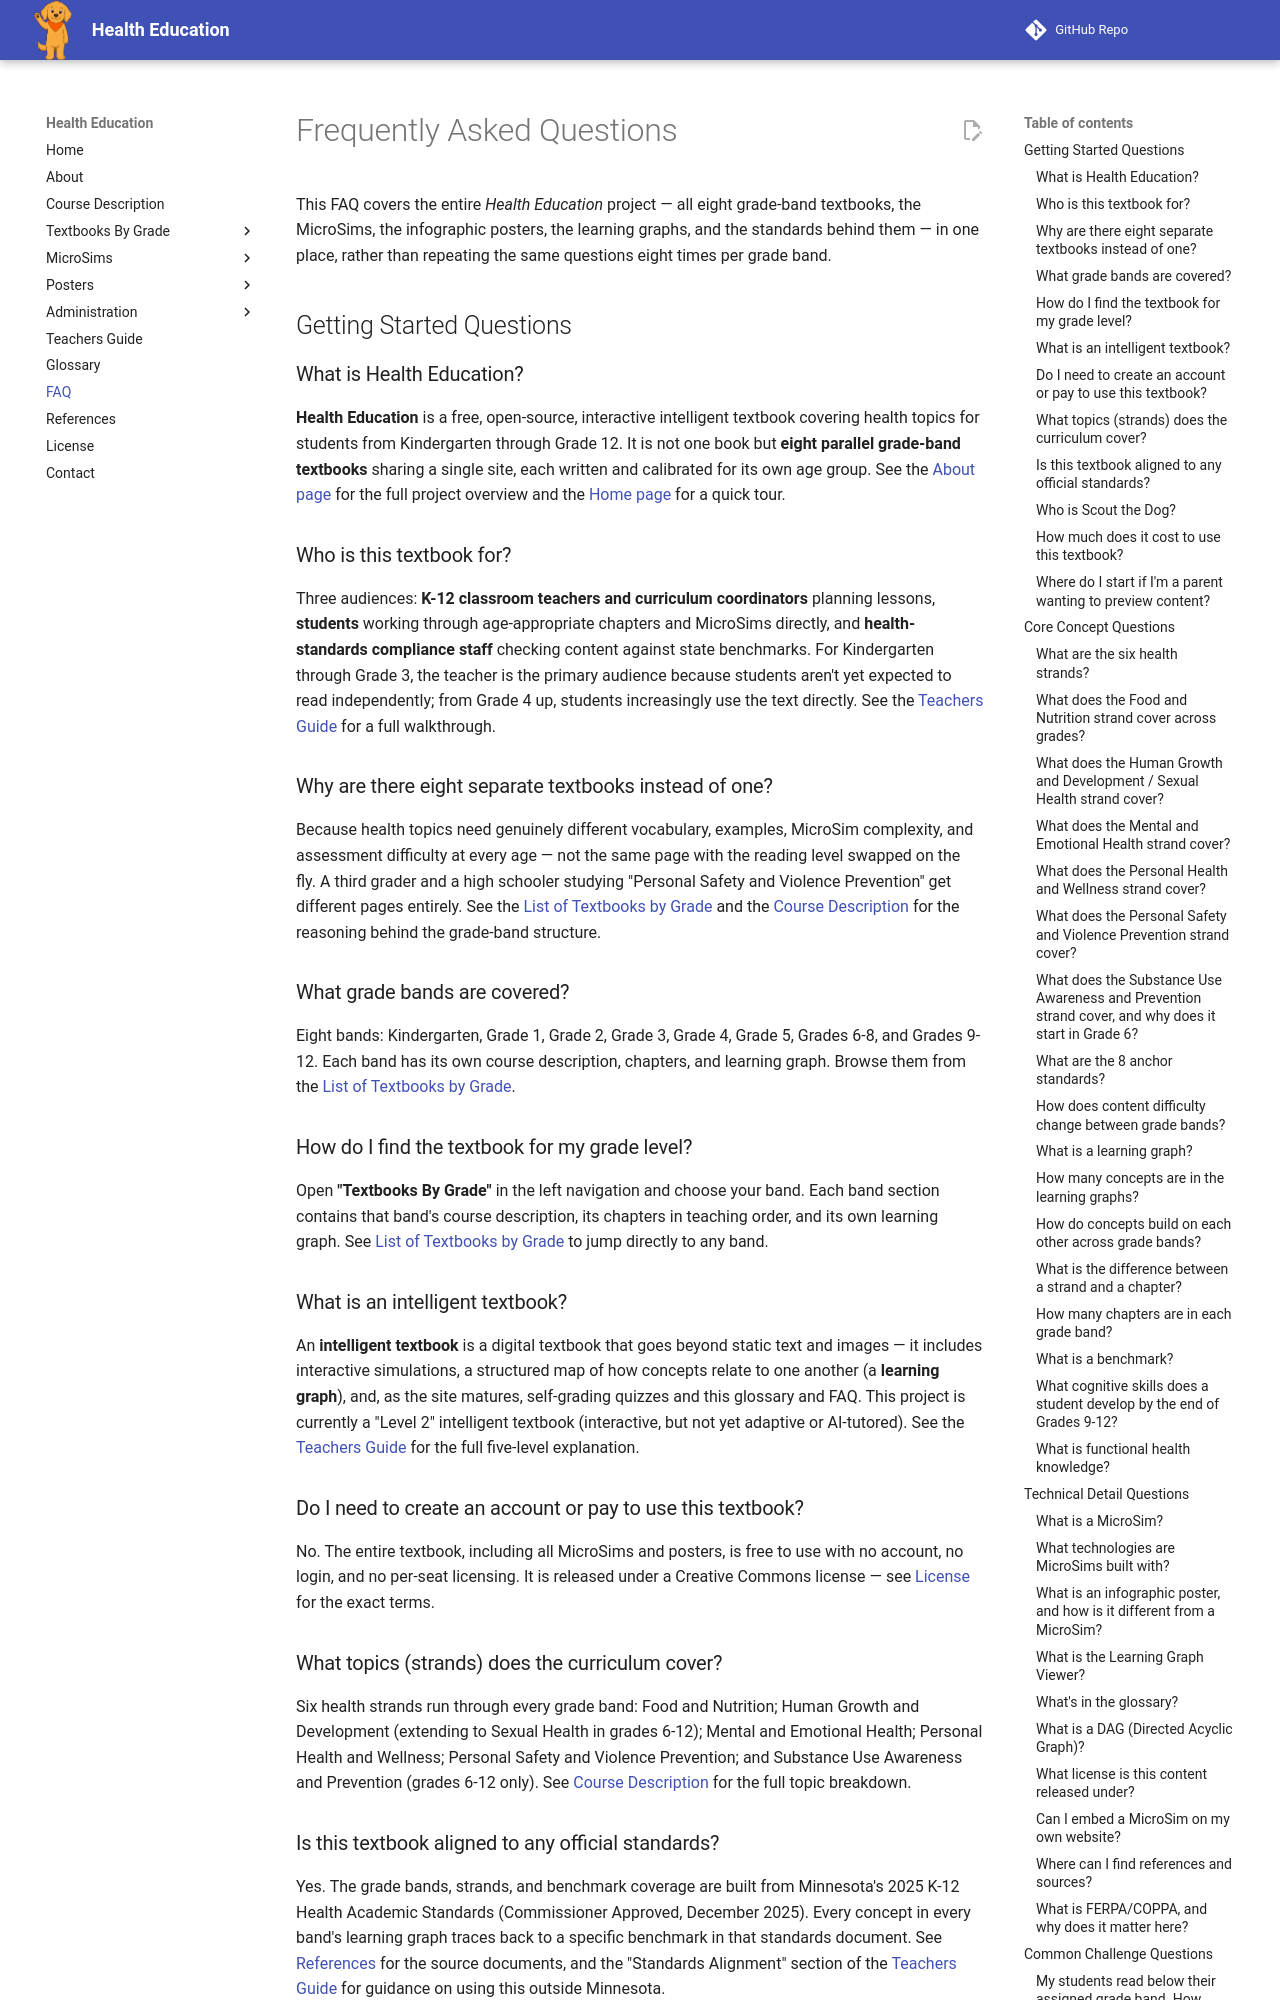

repository: dmccreary/health-education · page: faq/index.html · generator: mkdocs

---
title: "FAQ"
description: "Frequently asked questions about the Health Education intelligent textbook — a single FAQ covering all eight K-12 grade-band editions."
---

# Frequently Asked Questions

This FAQ covers the entire *Health Education* project — all eight grade-band
textbooks, the MicroSims, the infographic posters, the learning graphs, and
the standards behind them — in one place, rather than repeating the same
questions eight times per grade band.

## Getting Started Questions

### What is Health Education?

**Health Education** is a free, open-source, interactive intelligent
textbook covering health topics for students from Kindergarten through
Grade 12. It is not one book but **eight parallel grade-band textbooks**
sharing a single site, each written and calibrated for its own age group.
See the [About page](about.md) for the full project overview and the
[Home page](index.md) for a quick tour.

### Who is this textbook for?

Three audiences: **K-12 classroom teachers and curriculum coordinators**
planning lessons, **students** working through age-appropriate chapters and
MicroSims directly, and **health-standards compliance staff** checking
content against state benchmarks. For Kindergarten through Grade 3, the
teacher is the primary audience because students aren't yet expected to read
independently; from Grade 4 up, students increasingly use the text directly.
See the [Teachers Guide](teachers-guide/index.md) for a full walkthrough.

### Why are there eight separate textbooks instead of one?

Because health topics need genuinely different vocabulary, examples,
MicroSim complexity, and assessment difficulty at every age — not the same
page with the reading level swapped on the fly. A third grader and a high
schooler studying "Personal Safety and Violence Prevention" get different
pages entirely. See the [List of Textbooks by Grade](bands/index.md) and the
[Course Description](course-description.md) for the reasoning behind the
grade-band structure.

### What grade bands are covered?

Eight bands: Kindergarten, Grade 1, Grade 2, Grade 3, Grade 4, Grade 5,
Grades 6-8, and Grades 9-12. Each band has its own course description,
chapters, and learning graph. Browse them from the
[List of Textbooks by Grade](bands/index.md).

### How do I find the textbook for my grade level?

Open **"Textbooks By Grade"** in the left navigation and choose your band.
Each band section contains that band's course description, its chapters in
teaching order, and its own learning graph. See
[List of Textbooks by Grade](bands/index.md) to jump directly to any band.

### What is an intelligent textbook?

An **intelligent textbook** is a digital textbook that goes beyond static
text and images — it includes interactive simulations, a structured map of
how concepts relate to one another (a **learning graph**), and, as the site
matures, self-grading quizzes and this glossary and FAQ. This project is
currently a "Level 2" intelligent textbook (interactive, but not yet
adaptive or AI-tutored). See the
[Teachers Guide](teachers-guide/index.md) for the full five-level
explanation.

### Do I need to create an account or pay to use this textbook?

No. The entire textbook, including all MicroSims and posters, is free to
use with no account, no login, and no per-seat licensing. It is released
under a Creative Commons license — see [License](license.md) for the exact
terms.

### What topics (strands) does the curriculum cover?

Six health strands run through every grade band: Food and Nutrition; Human
Growth and Development (extending to Sexual Health in grades 6-12); Mental
and Emotional Health; Personal Health and Wellness; Personal Safety and
Violence Prevention; and Substance Use Awareness and Prevention (grades 6-12
only). See [Course Description](course-description.md) for the full topic
breakdown.

### Is this textbook aligned to any official standards?

Yes. The grade bands, strands, and benchmark coverage are built from
Minnesota's 2025 K-12 Health Academic Standards (Commissioner Approved,
December 2025). Every concept in every band's learning graph traces back to
a specific benchmark in that standards document. See
[References](references.md) for the source documents, and the "Standards
Alignment" section of the [Teachers Guide](teachers-guide/index.md) for
guidance on using this outside Minnesota.
